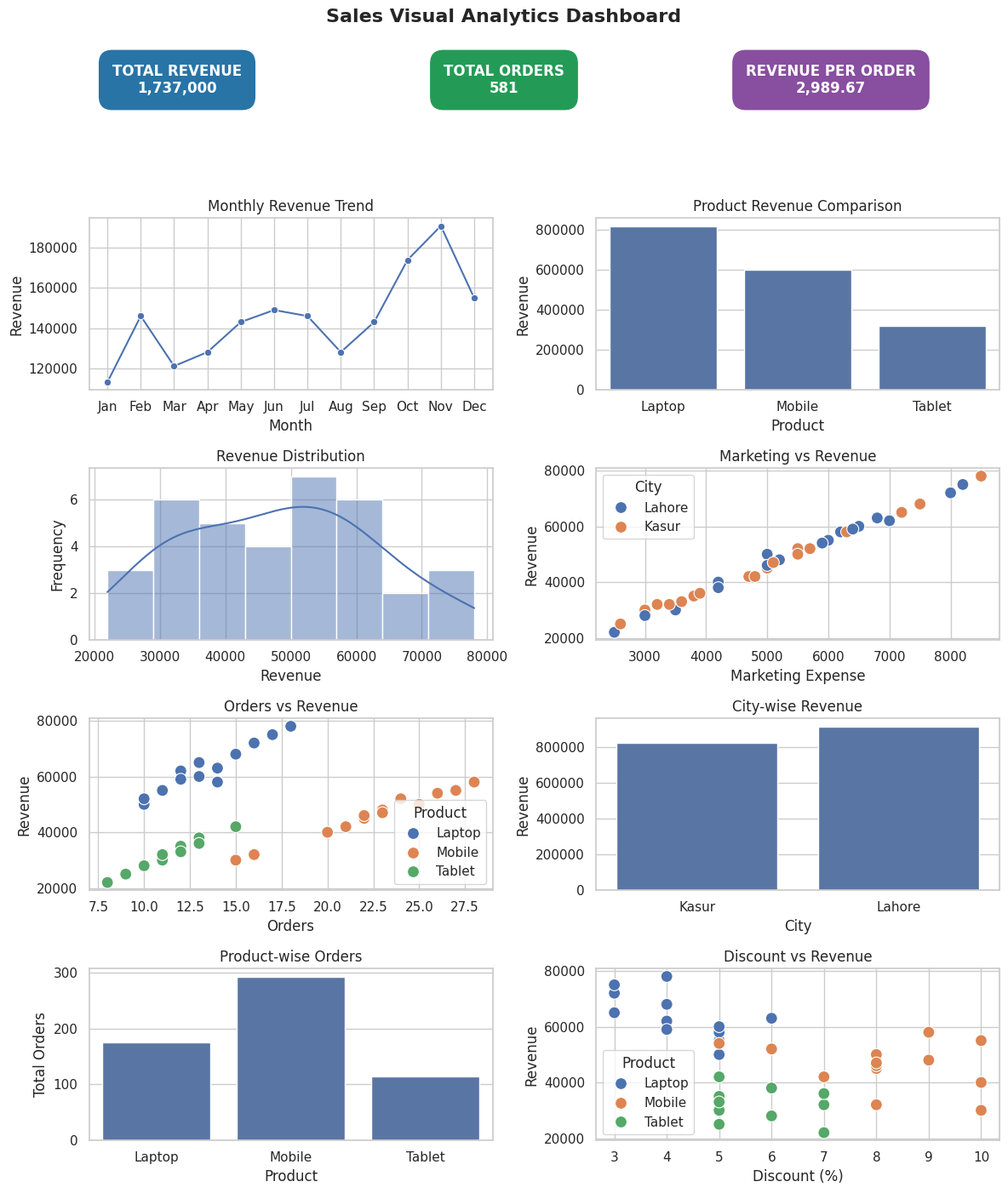
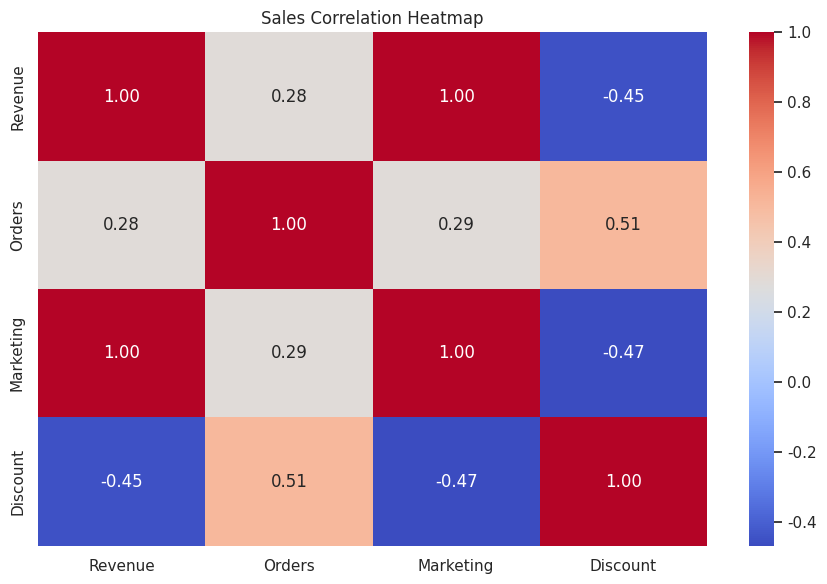

The matplotlib source for these figures, in order:
# Project: Sales Visual Analytics Dashboard

import pandas as pd
import matplotlib.pyplot as plt
import seaborn as sns

import os
os.makedirs("output", exist_ok=True)

# Set Theme
sns.set_theme(style="whitegrid")

# Create Dataset
data = {
    "Month": ["Jan", "Jan", "Feb", "Feb", "Mar", "Mar", "Apr", "Apr", "May", "May", "Jun", "Jun"],
    "Product": ["Laptop", "Mobile", "Laptop", "Mobile", "Tablet", "Laptop", "Mobile", "Tablet", "Laptop", "Mobile", "Tablet", "Laptop"],
    "City": ["Lahore", "Kasur", "Lahore", "Kasur", "Lahore", "Kasur", "Lahore", "Kasur", "Lahore", "Kasur", "Lahore", "Kasur"],
    "Revenue": [50000, 30000, 55000, 32000, 22000, 52000, 40000, 25000, 62000, 45000, 30000, 65000],
    "Orders": [10, 15, 11, 16, 8, 10, 20, 9, 12, 22, 11, 13],
    "Marketing": [5000, 3000, 6000, 3200, 2500, 5500, 4200, 2600, 7000, 5000, 3500, 7200],
    "Discount": [5, 10, 5, 8, 7, 6, 10, 5, 4, 8, 5, 3]
}

# Add More Sample Data
data["Month"].extend(["Jul", "Jul", "Aug", "Aug", "Sep", "Sep", "Oct", "Oct", "Nov", "Nov", "Dec", "Dec", "Jul", "Aug", "Sep", "Oct", "Nov", "Dec", "Jan", "Feb", "Mar", "Apr", "May", "Jun"])
data["Product"].extend(["Laptop", "Mobile", "Tablet", "Laptop", "Mobile", "Tablet", "Laptop", "Mobile", "Tablet", "Laptop", "Mobile", "Tablet", "Mobile", "Tablet", "Laptop", "Mobile", "Laptop", "Mobile", "Tablet", "Laptop", "Mobile", "Laptop", "Tablet", "Mobile"])
data["City"].extend(["Lahore", "Kasur", "Lahore", "Kasur", "Lahore", "Kasur", "Lahore", "Kasur", "Lahore", "Kasur", "Lahore", "Kasur", "Lahore", "Kasur", "Lahore", "Kasur", "Lahore", "Kasur", "Kasur", "Lahore", "Kasur", "Lahore", "Kasur", "Lahore"])
data["Revenue"].extend([58000, 42000, 28000, 68000, 48000, 35000, 72000, 50000, 38000, 78000, 55000, 42000, 46000, 32000, 60000, 52000, 75000, 58000, 33000, 59000, 47000, 63000, 36000, 54000])
data["Orders"].extend([14, 21, 10, 15, 23, 12, 16, 25, 13, 18, 27, 15, 22, 11, 13, 24, 17, 28, 12, 12, 23, 14, 13, 26])
data["Marketing"].extend([6200, 4700, 3000, 7500, 5200, 3800, 8000, 5500, 4200, 8500, 6000, 4800, 5000, 3400, 6500, 5700, 8200, 6300, 3600, 6400, 5100, 6800, 3900, 5900])
data["Discount"].extend([5, 7, 6, 4, 9, 5, 3, 8, 6, 4, 10, 5,8, 7, 5, 6, 3, 9, 5, 4, 8, 6, 7, 5])

df = pd.DataFrame(data)

# Display Dataset Information
print("Sales Dataset:")
print(df.head())

print("\nDataset Information:")
df.info()

print("\nMissing Values:")
print(df.isnull().sum())

print("\nStatistical Summary:")
print(df.describe())

print("\nTotal Records:", len(df))

# Calculate Monthly Revenue

month_order = ["Jan", "Feb", "Mar", "Apr", "May", "Jun", "Jul", "Aug", "Sep", "Oct", "Nov", "Dec"]

monthly_revenue = df.groupby("Month")["Revenue"].sum()
monthly_revenue = monthly_revenue.reindex(month_order).reset_index()

print("\nMonthly Revenue:")
print(monthly_revenue)

# Calculate Product Revenue

product_revenue = df.groupby("Product")["Revenue"].sum().reset_index()

print("\nProduct Revenue:")
print(product_revenue)

# Calculate City Revenue

city_revenue = df.groupby("City")["Revenue"].sum().reset_index()

print("\nCity Revenue:")
print(city_revenue)

# Calculate Product Orders

product_orders = df.groupby("Product")["Orders"].sum().reset_index()

print("\nProduct Orders:")
print(product_orders)

# Calculate Total Revenue

total_revenue = df["Revenue"].sum()
print("\nTotal Revenue:", total_revenue)

# Calculate Total Orders

total_orders = df["Orders"].sum()
print("Total Orders:", total_orders)

# Calculate Average Revenue

average_revenue = df["Revenue"].mean()
print(f"Average Revenue: {average_revenue:.2f}")

# Calculate Revenue Per Order

revenue_per_order = total_revenue / total_orders
print(f"Revenue Per Order: {revenue_per_order:.2f}")

# Find Best Performing Month

best_month = monthly_revenue.loc[monthly_revenue["Revenue"].idxmax(), "Month"]
best_month_revenue = monthly_revenue["Revenue"].max()

# Find Best Performing Product

best_product = product_revenue.loc[product_revenue["Revenue"].idxmax(), "Product"]
best_product_revenue = product_revenue["Revenue"].max()

# Find Best Performing City

best_city = city_revenue.loc[city_revenue["Revenue"].idxmax(), "City"]
best_city_revenue = city_revenue["Revenue"].max()

# Create Dashboard

fig, axes = plt.subplots(4, 2, figsize=(12, 14))

# Display Sales Summary

fig.suptitle("Sales Visual Analytics Dashboard", fontweight="bold", fontsize=16, y=1.0)

# Total Revenue Card

fig.text(
    0.18, 0.94,
    f"TOTAL REVENUE\n{total_revenue:,.0f}",
    ha="center", va="center",
    fontweight="bold",
    color="white",
    bbox=dict(boxstyle="round,pad=1", facecolor="#2874A6")
)

# Total Orders Card

fig.text(
    0.50, 0.94,
    f"TOTAL ORDERS\n{total_orders}",
    ha="center", va="center",
    fontweight="bold",
    color="white",
    bbox=dict(boxstyle="round,pad=1", facecolor="#239B56")
)

# Revenue Per Order Card

fig.text(
    0.82, 0.94,
    f"REVENUE PER ORDER\n{revenue_per_order:,.2f}",
    ha="center", va="center",
    fontweight="bold",
    color="white",
    bbox=dict(boxstyle="round,pad=1", facecolor="#884EA0")
)
# Chart 1: Monthly Revenue

sns.lineplot(
    data=monthly_revenue,
    x="Month",
    y="Revenue",
    marker="o",
    errorbar=None,
    ax=axes[0, 0]
)
axes[0, 0].set_title("Monthly Revenue Trend")
axes[0, 0].set_xlabel("Month")
axes[0, 0].set_ylabel("Revenue")

# Chart 2: Product Revenue

sns.barplot(
    data=product_revenue,
    x="Product",
    y="Revenue",
    ax=axes[0, 1]
)
axes[0, 1].set_title("Product Revenue Comparison")
axes[0, 1].set_xlabel("Product")
axes[0, 1].set_ylabel("Revenue")

# Chart 3: Revenue Distribution

sns.histplot(
    data=df,
    x="Revenue",
    bins=8,
    kde=True,
    ax=axes[1, 0]
)
axes[1, 0].set_title("Revenue Distribution")
axes[1, 0].set_xlabel("Revenue")
axes[1, 0].set_ylabel("Frequency")

# Chart 4: Marketing vs Revenue

sns.scatterplot(
    data=df,
    x="Marketing",
    y="Revenue",
    hue="City",
    s=100,
    ax=axes[1, 1]
)
axes[1, 1].set_title("Marketing vs Revenue")
axes[1, 1].set_xlabel("Marketing Expense")
axes[1, 1].set_ylabel("Revenue")

# Chart 5: Orders vs Revenue

sns.scatterplot(
    data=df,
    x="Orders",
    y="Revenue",
    hue="Product",
    s=100,
    ax=axes[2, 0]
)
axes[2, 0].set_title("Orders vs Revenue")
axes[2, 0].set_xlabel("Orders")
axes[2, 0].set_ylabel("Revenue")

# Chart 6: City Revenue

sns.barplot(
    data=city_revenue,
    x="City",
    y="Revenue",
    ax=axes[2, 1]
)
axes[2, 1].set_title("City-wise Revenue")
axes[2, 1].set_xlabel("City")
axes[2, 1].set_ylabel("Revenue")

# Chart 7: Product Orders

sns.barplot(
    data=product_orders,
    x="Product",
    y="Orders",
    ax=axes[3, 0]
)
axes[3, 0].set_title("Product-wise Orders")
axes[3, 0].set_xlabel("Product")
axes[3, 0].set_ylabel("Total Orders")

# Chart 8: Discount vs Revenue

sns.scatterplot(
    data=df,
    x="Discount",
    y="Revenue",
    hue="Product",
    s=100,
    ax=axes[3, 1]
)
axes[3, 1].set_title("Discount vs Revenue")
axes[3, 1].set_xlabel("Discount (%)")
axes[3, 1].set_ylabel("Revenue")

# Adjust Dashboard
plt.tight_layout(rect=[0, 0, 1, 0.88])

# Save Dashboard
plt.savefig(
    "output/sales_dashboard.png",
    bbox_inches="tight"
)
plt.show()

# Correlation Heatmap
correlation = df[["Revenue", "Orders", "Marketing", "Discount"]].corr()

plt.figure(figsize=(9, 6))
sns.heatmap(
    correlation,
    annot=True,
    cmap="coolwarm",
    fmt=".2f"
)
plt.title("Sales Correlation Heatmap")
plt.tight_layout()

plt.savefig(
    "output/correlation_heatmap.png",
    bbox_inches="tight"
)

plt.show()

# Display Business Insights

print("\n========== BUSINESS INSIGHTS ==========")

print(f"Best Performing Month: {best_month}")
print(f"Best Month Revenue: {best_month_revenue:,.0f}")

print(f"\nBest Performing Product: {best_product}")
print(f"Best Product Revenue: {best_product_revenue:,.0f}")

print(f"\nBest Performing City: {best_city}")
print(f"Best City Revenue: {best_city_revenue:,.0f}")

print(f"\nTotal Revenue: {total_revenue:,.0f}")
print(f"Total Orders: {total_orders}")
print(f"Revenue Per Order: {revenue_per_order:,.2f}")

print("\n========== PROJECT COMPLETED ==========")
print("Sales Dashboard Saved Successfully!")
print("Correlation Heatmap Saved Successfully!")
